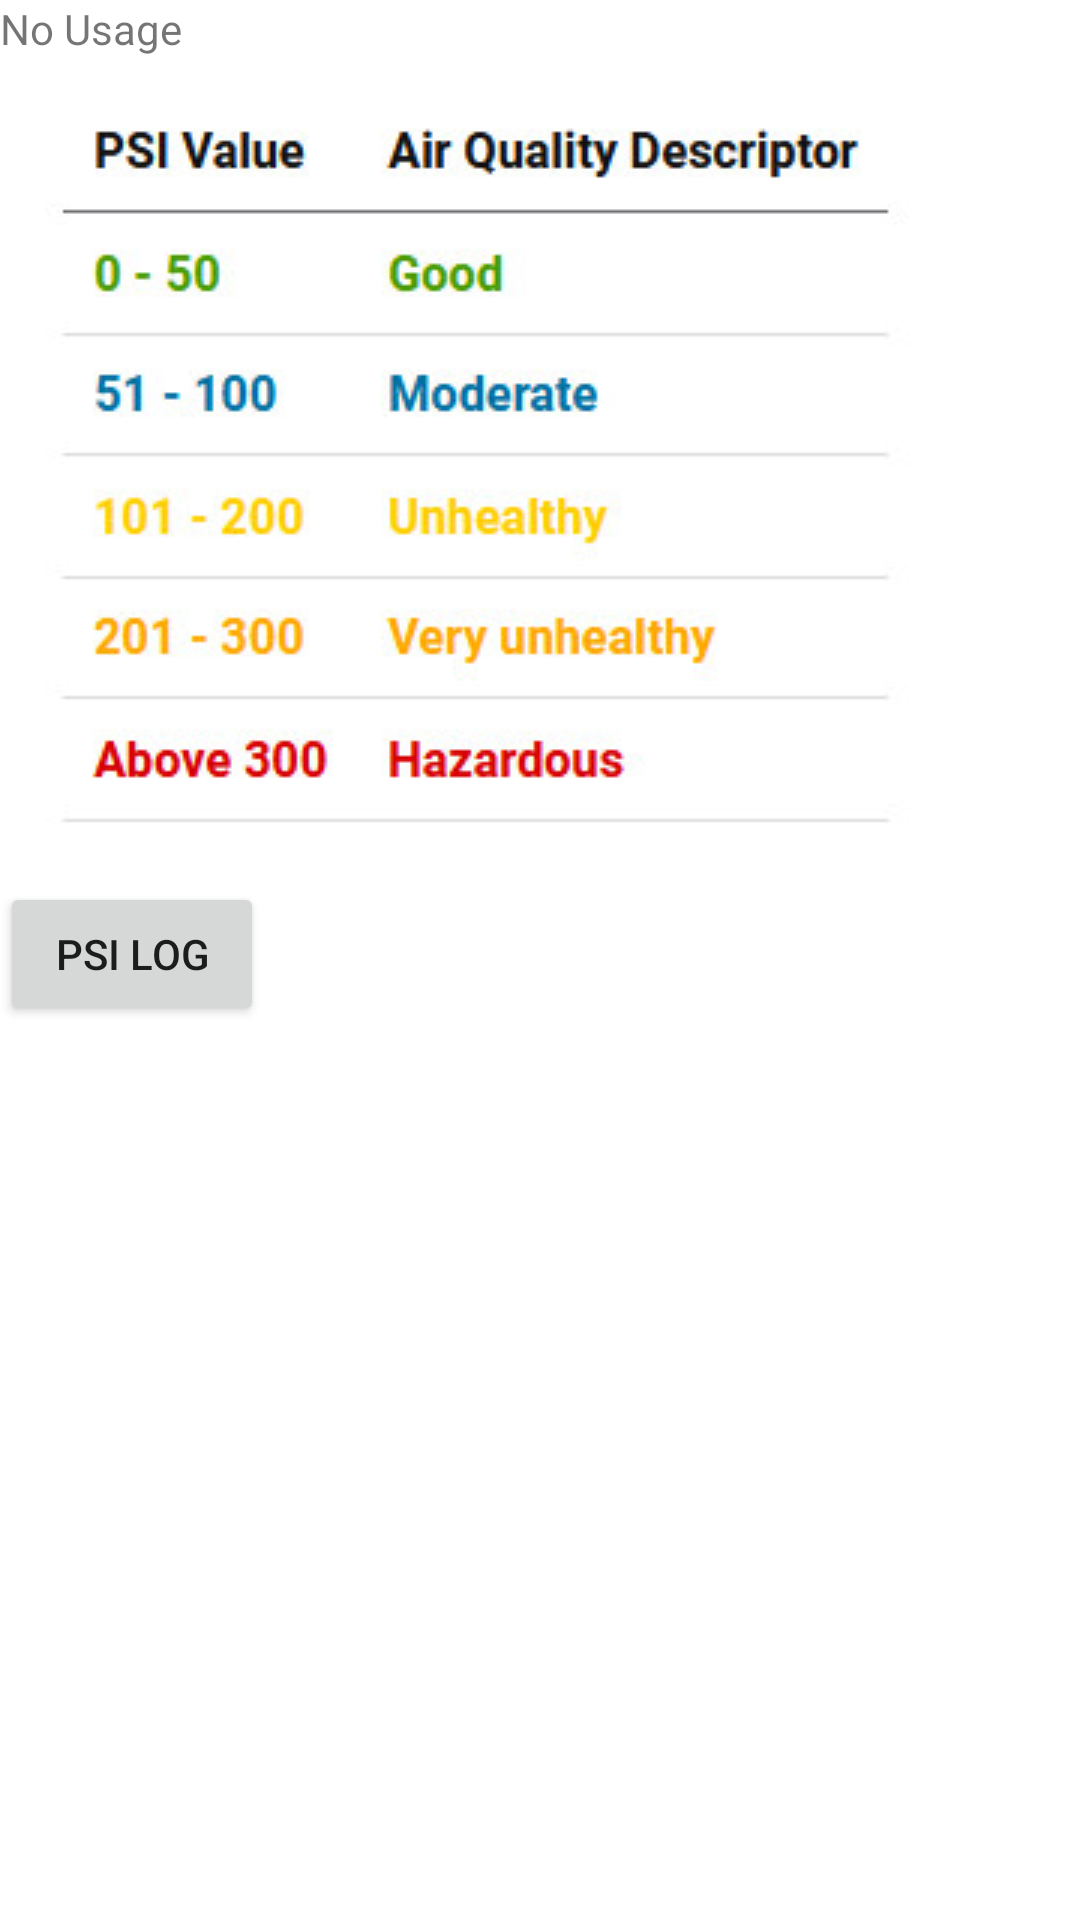

Reconstruct the res/layout file that produces this screen, plus the resources it refers to.
<!-- AndroidManifest.xml: application theme Theme.C346SAPart2Day4 -->
<!-- res/layout/activity_main.xml -->
<?xml version="1.0" encoding="utf-8"?>
<LinearLayout xmlns:android="http://schemas.android.com/apk/res/android"
    xmlns:app="http://schemas.android.com/apk/res-auto"
    xmlns:tools="http://schemas.android.com/tools"
    android:layout_width="match_parent"
    android:layout_height="match_parent"
    android:orientation="vertical"
    tools:context=".MainActivity" >

    <TextView
        android:id="@+id/tvDateLU"
        android:layout_width="match_parent"
        android:layout_height="wrap_content"
        android:text="No Usage" />

    <ImageView
        android:id="@+id/imageView"
        android:layout_width="match_parent"
        android:layout_height="wrap_content"
        app:srcCompat="@drawable/psi" />

    <Button
        android:id="@+id/btnPsiLog"
        android:layout_width="wrap_content"
        android:layout_height="wrap_content"
        android:text="Psi Log" />
</LinearLayout>
<!-- resources referenced by this layout -->
<resources>
  <!-- drawable psi: jpg bitmap (drawable, 23412 bytes) -->
  <style name="Theme.C346SAPart2Day4" parent="Theme.MaterialComponents.DayNight.DarkActionBar">
          
          <item name="colorPrimary">@color/purple_500</item>
          <item name="colorPrimaryVariant">@color/purple_700</item>
          <item name="colorOnPrimary">@color/white</item>
          
          <item name="colorSecondary">@color/teal_200</item>
          <item name="colorSecondaryVariant">@color/teal_700</item>
          <item name="colorOnSecondary">@color/black</item>
          
          <item name="android:statusBarColor" tools:targetApi="l">?attr/colorPrimaryVariant</item>
          
      </style>
  <!-- not gathered from this repository: default colours our renderer supplied (Android Studio template values) -->
  <color name="purple_500">#FF6200EE</color>
  <color name="purple_700">#FF3700B3</color>
  <color name="teal_200">#FF03DAC5</color>
  <color name="teal_700">#FF018786</color>
  <color name="black">#FF000000</color>
  <color name="white">#FFFFFFFF</color>
</resources>
